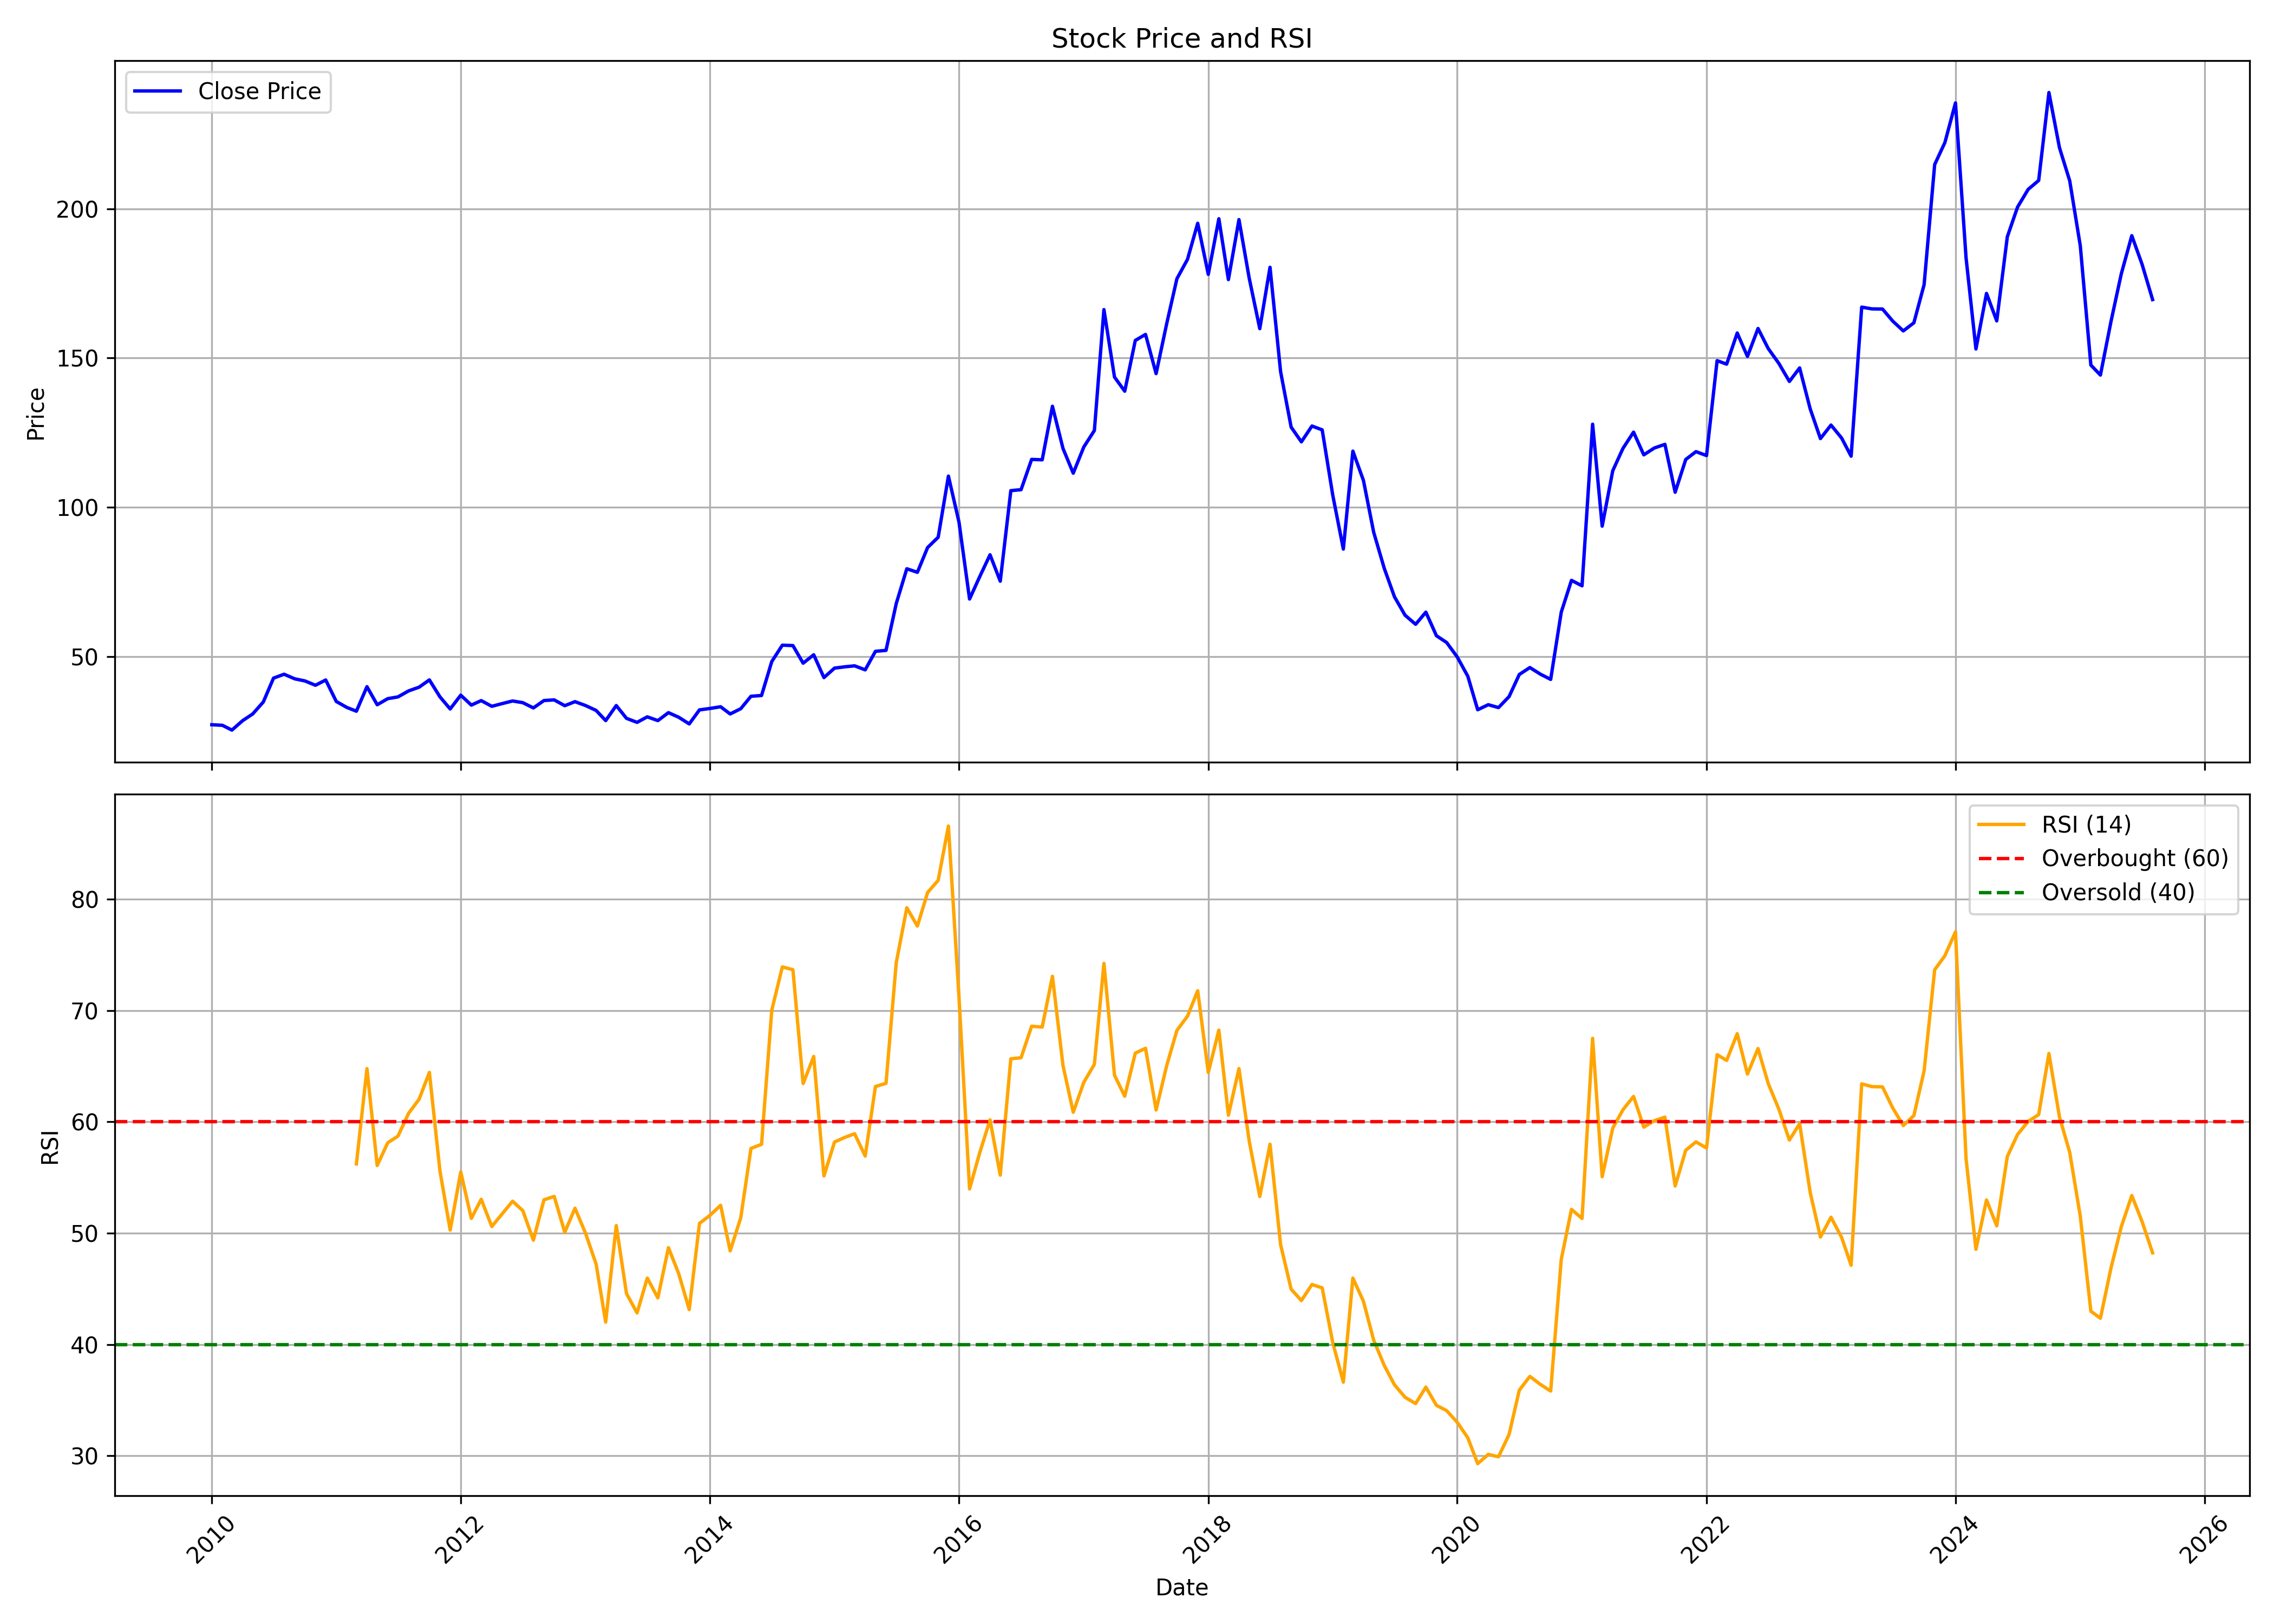

The file beside this chart, header and first rows:
, date, symbol, open, high, low, close, volume, rsi
0, 2010-01-01, IVP, 27.3, 33.51, 25.74, 27.19, 404919, 
1, 2010-02-01, IVP, 27.03, 32.67, 25.17, 27, 120948, 
2, 2010-03-01, IVP, 27, 29.62, 24.37, 25.4, 66649, 
3, 2010-04-01, IVP, 25.89, 30.54, 25.89, 28.52, 66117, 
4, 2010-05-01, IVP, 29.24, 33.13, 24.75, 30.8, 324621, 
5, 2010-06-01, IVP, 29.81, 37.92, 29.74, 34.8, 974779, 
6, 2010-07-01, IVP, 35.79, 65.15, 34.38, 42.8, 1479210, 
7, 2010-08-01, IVP, 44.02, 50.31, 42.41, 44.1, 136622, 
8, 2010-09-01, IVP, 44.49, 53.77, 41.66, 42.56, 153738, 
9, 2010-10-01, IVP, 42.84, 44.88, 40.8, 41.86, 62083, 
10, 2010-11-01, IVP, 42.21, 47.95, 38.12, 40.4, 62016, 
11, 2010-12-01, IVP, 40.48, 43.15, 35.22, 42.17, 55171, 
12, 2011-01-01, IVP, 41.5, 43.15, 34.63, 34.98, 68034, 
13, 2011-02-01, IVP, 34.98, 37.34, 29.24, 32.97, 47295, 
14, 2011-03-01, IVP, 36.87, 36.91, 26.92, 31.72, 37579, 56.22
15, 2011-04-01, IVP, 34.55, 50.66, 31.72, 39.93, 771657, 64.78
16, 2011-05-01, IVP, 39.3, 39.3, 33.01, 33.88, 12637, 56.08
17, 2011-06-01, IVP, 35.29, 36.87, 31.48, 35.92, 19596, 58.13
18, 2011-07-01, IVP, 35.37, 42.05, 33.8, 36.51, 25404, 58.72
19, 2011-08-01, IVP, 39.77, 39.77, 35.35, 38.51, 31964, 60.77
20, 2011-09-01, IVP, 38.51, 44.88, 36.12, 39.77, 16899, 62.04
21, 2011-10-01, IVP, 38.96, 45.45, 36.69, 42.2, 24133, 64.44
22, 2011-11-01, IVP, 41.8, 41.8, 30.56, 36.52, 22676, 55.59
23, 2011-12-01, IVP, 36.52, 42.94, 31.65, 32.47, 14011, 50.28
24, 2012-01-01, IVP, 32.47, 38.88, 32.18, 37.09, 15473, 55.5
25, 2012-02-01, IVP, 36.52, 40.99, 33.03, 33.76, 23580, 51.33
26, 2012-03-01, IVP, 38.07, 38.07, 26.91, 35.27, 30408, 53.04
27, 2012-04-01, IVP, 36.44, 38.39, 32.63, 33.36, 9760, 50.6
28, 2012-05-01, IVP, 33.36, 36.48, 31.49, 34.25, 5702, 51.72
29, 2012-06-01, IVP, 32.99, 35.67, 31.45, 35.14, 13099, 52.87
30, 2012-07-01, IVP, 35.47, 38.39, 32.55, 34.58, 43570, 52.02
31, 2012-08-01, IVP, 35.96, 36.51, 31.72, 32.81, 18777, 49.37
32, 2012-09-01, IVP, 35.21, 37.56, 31.93, 35.29, 39952, 53
33, 2012-10-01, IVP, 34.28, 36.01, 33.27, 35.5, 11318, 53.31
34, 2012-11-01, IVP, 34.16, 37.81, 31.51, 33.57, 33292, 50.08
35, 2012-12-01, IVP, 33.49, 35.71, 32.94, 34.91, 13822, 52.25
36, 2013-01-01, IVP, 34.91, 35.29, 31.93, 33.61, 10971, 49.99
37, 2013-02-01, IVP, 35.08, 35.08, 31.05, 31.97, 16421, 47.22
38, 2013-03-01, IVP, 33.53, 35.96, 27.31, 28.57, 8942, 42.02
39, 2013-04-01, IVP, 32.52, 33.61, 29.28, 33.61, 1755, 50.68
40, 2013-05-01, IVP, 33.61, 33.61, 28.02, 29.33, 1212, 44.58
41, 2013-06-01, IVP, 29.33, 29.45, 27.98, 27.98, 23127, 42.84
42, 2013-07-01, IVP, 27.98, 29.83, 27.73, 29.83, 192, 45.97
43, 2013-08-01, IVP, 29.83, 29.83, 28.57, 28.57, 280, 44.19
44, 2013-09-01, IVP, 29.83, 31.23, 29.83, 31.23, 10, 48.7
45, 2013-10-01, IVP, 31.23, 31.23, 29.7, 29.7, 1, 46.38
46, 2013-11-01, IVP, 29.7, 29.7, 27.2, 27.46, 785, 43.14
47, 2013-12-01, IVP, 27.46, 32.15, 27.46, 32.15, 2130, 50.88
48, 2014-01-01, IVP, 32.15, 36.32, 30.22, 32.64, 5456, 51.61
49, 2014-02-01, IVP, 32.64, 33.78, 30.71, 33.21, 7546, 52.51
50, 2014-03-01, IVP, 33.21, 33.6, 28.34, 30.79, 5873, 48.42
51, 2014-04-01, IVP, 30.79, 35.05, 29.44, 32.55, 48319, 51.38
52, 2014-05-01, IVP, 32.55, 39.48, 30.49, 36.72, 29686, 57.62
53, 2014-06-01, IVP, 36.72, 39.92, 33.78, 36.98, 33603, 57.98
54, 2014-07-01, IVP, 36.98, 55.27, 36.98, 48.34, 295809, 70.03
55, 2014-08-01, IVP, 49.14, 64.24, 48.69, 53.83, 187544, 73.92
56, 2014-09-01, IVP, 59.33, 65, 50.12, 53.7, 112296, 73.67
57, 2014-10-01, IVP, 55.35, 58.97, 46.91, 47.8, 38740, 63.44
58, 2014-11-01, IVP, 47.35, 57.18, 46.64, 50.61, 77301, 65.88
59, 2014-12-01, IVP, 49.19, 52.49, 42.08, 42.98, 34342, 55.14
... 128 more rows
